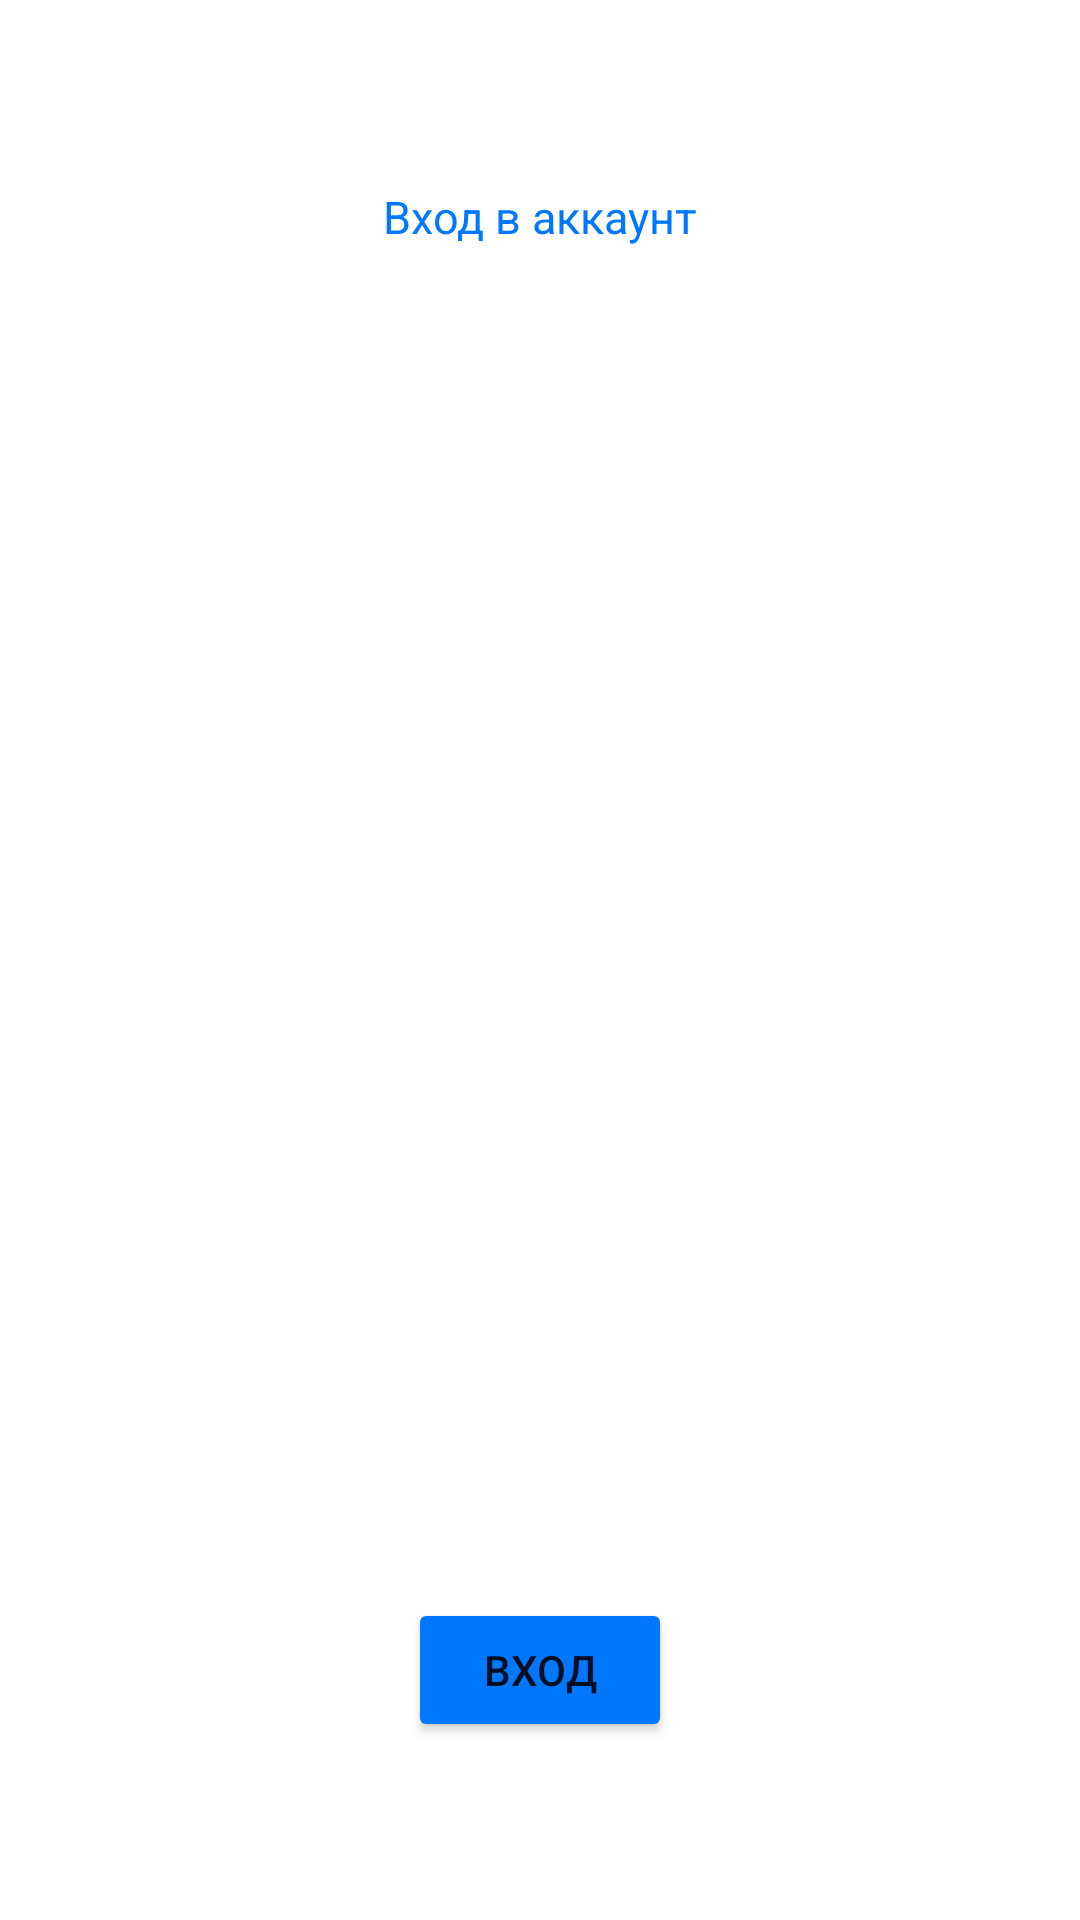

Reconstruct the res/layout file that produces this screen, plus the resources it refers to.
<!-- AndroidManifest.xml: application theme Theme.MediaPlayer -->
<!-- res/layout/fragment_enter.xml -->
<?xml version="1.0" encoding="utf-8"?>
<androidx.constraintlayout.widget.ConstraintLayout
    xmlns:android="http://schemas.android.com/apk/res/android"
    xmlns:app="http://schemas.android.com/apk/res-auto"
    xmlns:tools="http://schemas.android.com/tools"
    android:layout_width="match_parent"
    android:layout_height="match_parent"
    android:id="@+id/fragmentEnter"
    tools:context=".EnterFragment">


    <TextView
        android:id="@+id/textView"
        android:layout_width="wrap_content"
        android:layout_height="wrap_content"
        android:gravity="center_vertical"
        android:text="Вход в аккаунт"
        android:textSize="15sp"
        android:textColor="@color/vkBlue"
        app:layout_constraintBottom_toBottomOf="parent"
        app:layout_constraintEnd_toEndOf="parent"
        app:layout_constraintStart_toStartOf="parent"
        app:layout_constraintTop_toTopOf="parent"
        app:layout_constraintVertical_bias="0.1" />


    <Button
        android:id="@+id/button"
        android:layout_width="wrap_content"
        android:layout_height="wrap_content"
        android:text="вход"
        android:backgroundTint="@color/vkBlue"
        app:layout_constraintBottom_toBottomOf="parent"
        app:layout_constraintEnd_toEndOf="parent"
        app:layout_constraintHorizontal_bias="0.5"
        app:layout_constraintStart_toStartOf="parent"
        app:layout_constraintTop_toTopOf="parent"
        app:layout_constraintVertical_bias="0.9" />

    <WebView
        android:id="@+id/brawser"
        android:layout_width="match_parent"
        android:layout_height="500dp"
        android:padding="20dp"
        android:layout_marginLeft="10dp"
        android:layout_marginRight="10dp"
        android:visibility="invisible"
        app:layout_constraintBottom_toBottomOf="parent"
        app:layout_constraintEnd_toEndOf="parent"
        app:layout_constraintStart_toStartOf="parent"
        app:layout_constraintTop_toTopOf="parent"
        app:layout_constraintVertical_bias="0.5" />

</androidx.constraintlayout.widget.ConstraintLayout>
<!-- resources referenced by this layout -->
<resources>
  <color name="vkBlue">#0077FF</color>
  <style name="Theme.MediaPlayer" parent="Theme.MaterialComponents.DayNight.DarkActionBar">
          
          <item name="colorPrimary">@color/purple_500</item>
          <item name="colorPrimaryVariant">@color/purple_700</item>
          <item name="colorOnPrimary">@color/white</item>
          
          <item name="colorSecondary">@color/teal_200</item>
          <item name="colorSecondaryVariant">@color/teal_700</item>
          <item name="colorOnSecondary">@color/black</item>
          
          <item name="android:statusBarColor" tools:targetApi="l">?attr/colorPrimaryVariant</item>
          
      </style>
  <color name="purple_500">#FF6200EE</color>
  <color name="purple_700">#FF3700B3</color>
  <color name="white">#FFFFFFFF</color>
  <color name="teal_200">#FF03DAC5</color>
  <color name="teal_700">#FF018786</color>
  <color name="black">#FF000000</color>
</resources>
